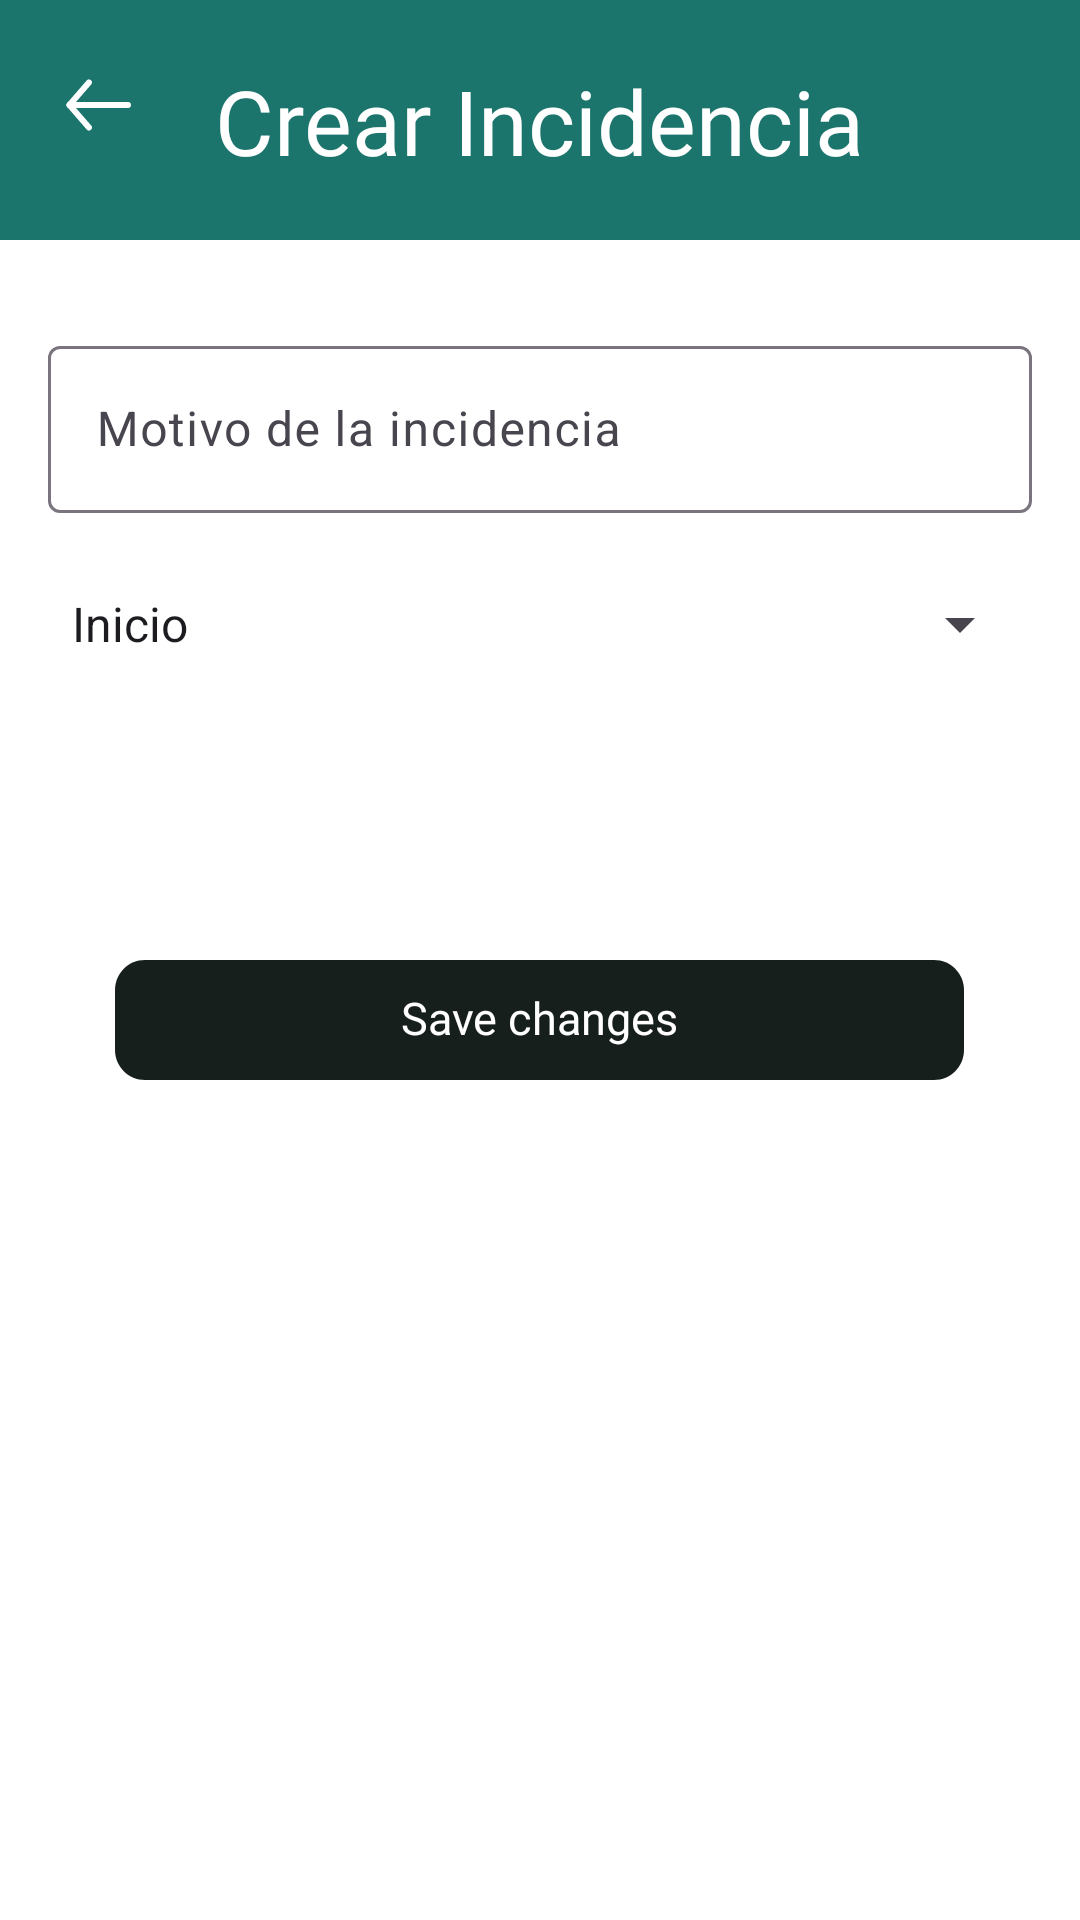

Android layout source for this screen:
<!-- AndroidManifest.xml: application theme Theme.ShopyTest -->
<!-- res/layout/activity_crear_incidencia.xml -->
<?xml version="1.0" encoding="utf-8"?>
<RelativeLayout xmlns:android="http://schemas.android.com/apk/res/android"
    xmlns:app="http://schemas.android.com/apk/res-auto"
    android:id="@+id/pantallamiperfil"
    android:layout_width="match_parent"
    android:layout_height="match_parent"
    android:clipToOutline="true"
    android:background="#FFFFFF">

    <View
        android:id="@+id/fondoverde"
        android:layout_width="wrap_content"
        android:layout_height="80dp"
        android:layout_alignParentStart="true"
        android:layout_alignParentTop="true"
        android:background="#1C756C" />

    <TextView
        android:id="@+id/tituloincidencias"
        android:layout_width="wrap_content"
        android:layout_height="wrap_content"
        android:layout_centerHorizontal="true"
        android:layout_alignParentTop="true"
        android:layout_marginTop="20dp"
        android:text="Crear Incidencia"
        android:fontFamily="@font/poppins"
        android:textAppearance="@style/tituloIncidencias"
        android:gravity="top"
        />

    <com.google.android.material.textfield.TextInputLayout
        android:id="@+id/motivoIncidencia"
        android:layout_width="match_parent"
        android:layout_height="wrap_content"
        android:layout_below="@id/fondoverde"
        android:layout_marginStart="16dp"
        android:layout_marginEnd="16dp"
        android:layout_marginTop="30dp"
        android:hint="Motivo de la incidencia">

        <com.google.android.material.textfield.TextInputEditText
            android:layout_width="match_parent"
            android:layout_height="wrap_content"
            />

    </com.google.android.material.textfield.TextInputLayout>

    <Spinner
        android:id="@+id/spinnerGenero"
        android:layout_width="match_parent"
        android:layout_height="wrap_content"
        android:layout_marginStart="16dp"
        android:layout_marginEnd="16dp"
        android:layout_marginTop="25dp"
        android:layout_below="@id/motivoIncidencia"
        android:entries="@array/tipoincidencia"/>

    <View
        android:id="@+id/guardardatos"
        android:layout_width="283dp"
        android:layout_height="40dp"
        android:layout_below="@+id/spinnerGenero"
        android:layout_centerHorizontal="true"
        android:background="@drawable/guardardatos"
        android:layout_marginTop="100dp"
        />

    <TextView
        android:id="@+id/textoguardardatos"
        android:layout_width="wrap_content"
        android:layout_height="wrap_content"
        android:fontFamily="@font/poppins"
        android:text="@string/botonguardarcambiosperfil"
        android:layout_centerHorizontal="true"
        android:layout_below="@+id/spinnerGenero"
        android:layout_marginTop="109dp"
        android:textAppearance="@style/textoguardardatos"
        android:gravity="top"
        />

    <ImageView
        android:id="@+id/volver"
        android:layout_width="26dp"
        android:layout_height="30dp"
        android:layout_alignParentStart="true"
        android:layout_alignParentTop="true"
        android:layout_marginStart="20dp"
        android:layout_marginTop="20dp"
        android:layout_marginEnd="20dp"
        android:layout_marginBottom="20dp"
        android:src="@drawable/volverperfil" />

</RelativeLayout>
<!-- resources referenced by this layout -->
<resources>
  <string-array name="tipoincidencia">
          <item>Inicio</item>
          <item>Categorias Hombre</item>
          <item>Categorias Mujer</item>
          <item>Categorias Niños</item>
          <item>Cesta</item>
          <item>Ajustes Usuario</item>
      </string-array>
  <!-- drawable guardardatos (drawable) -->
  <?xml version="1.0" encoding="utf-8"?>
  <vector
      xmlns:android="http://schemas.android.com/apk/res/android"
      xmlns:aapt="http://schemas.android.com/aapt"
      android:width="283dp"
      android:height="40dp"
      android:viewportWidth="283"
      android:viewportHeight="40"
      >
      <group>
          <clip-path
              android:pathData="M10 0H273C278.523 0 283 4.47715 283 10V30C283 35.5228 278.523 40 273 40H10C4.47715 40 0 35.5228 0 30V10C0 4.47715 4.47715 0 10 0Z"
              />
          <path
              android:pathData="M0 0V40H283V0"
              android:fillColor="#171F1D"
              />
      </group>
  </vector>
  <!-- drawable volverperfil (drawable) -->
  <vector xmlns:android="http://schemas.android.com/apk/res/android"
      android:width="26dp"
      android:height="30dp"
      android:viewportWidth="26"
      android:viewportHeight="30">
    <path
        android:pathData="M3.141,15H22.641"
        android:strokeLineJoin="round"
        android:strokeWidth="2"
        android:fillColor="#00000000"
        android:strokeColor="#ffffff"
        android:strokeLineCap="round"/>
    <path
        android:pathData="M9.641,22.5L3.141,15L9.641,7.5"
        android:strokeLineJoin="round"
        android:strokeWidth="2"
        android:fillColor="#00000000"
        android:strokeColor="#ffffff"
        android:strokeLineCap="round"/>
  </vector>
  <string name="botonguardarcambiosperfil">Save changes</string>
  <style name="textoguardardatos">
          <item name="android:textSize">15sp</item>
          <item name="android:textColor">#FFFFFF</item>
      </style>
  <style name="tituloIncidencias">
          <item name="android:textSize">30sp</item>
          <item name="android:textColor">#FFFFFF</item>
      </style>
  <style name="Theme.ShopyTest" parent="Base.Theme.ShopyTest" />
  <style name="Base.Theme.ShopyTest" parent="Theme.Material3.DayNight.NoActionBar">
          
          
      </style>
</resources>
